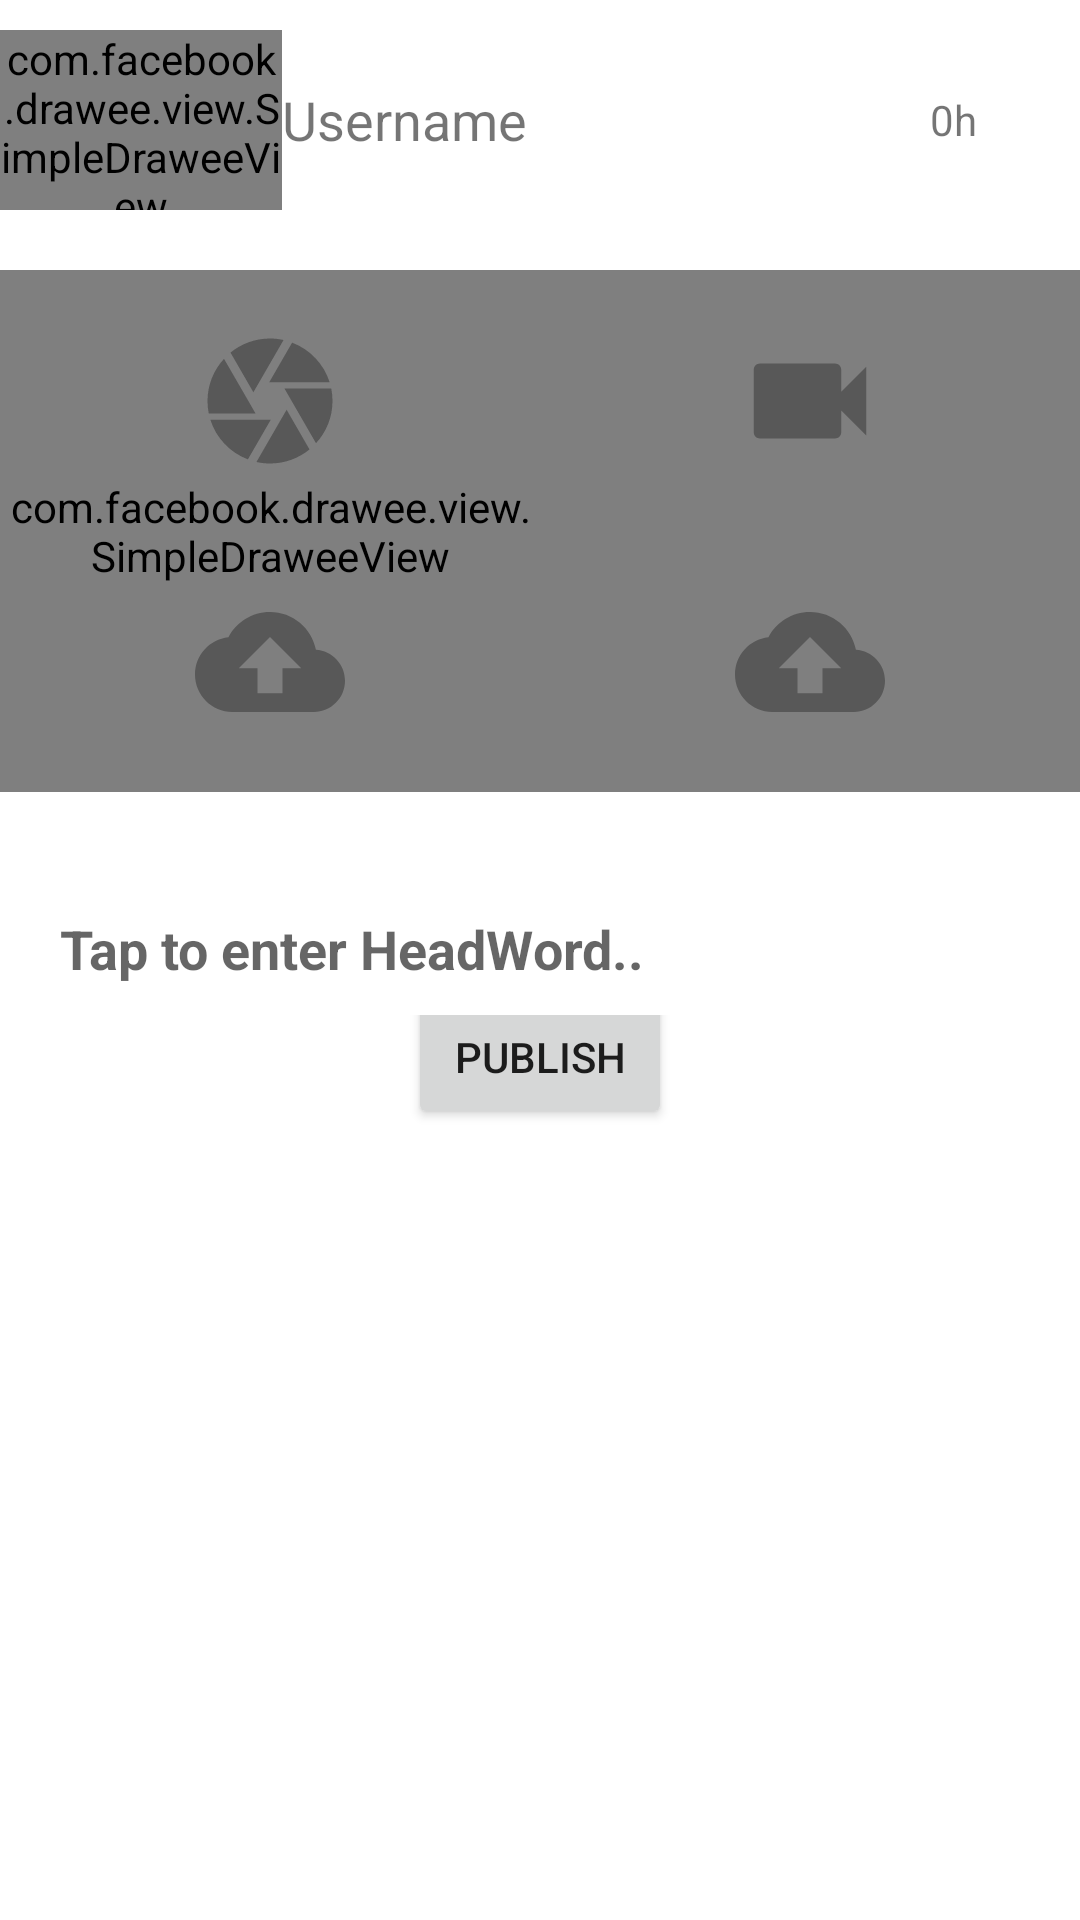

Layout XML and referenced resources for this Android screen:
<!-- AndroidManifest.xml: fallback theme Theme.MaterialComponents.DayNight.NoActionBar -->
<!-- res/layout/publisher_headword.xml -->
<?xml version="1.0" encoding="utf-8"?>
<ScrollView android:layout_width="match_parent"
    android:layout_height="match_parent"
    xmlns:android="http://schemas.android.com/apk/res/android">
<LinearLayout xmlns:android="http://schemas.android.com/apk/res/android"
    xmlns:app="http://schemas.android.com/apk/res-auto"
    xmlns:tools="http://schemas.android.com/tools"
    android:layout_width="match_parent"
    android:layout_height="match_parent"
    android:orientation="vertical">

    <LinearLayout
        android:layout_width="match_parent"
        android:layout_height="match_parent"
        android:layout_weight="1"
        android:orientation="vertical"
        android:paddingTop="10dp">

        <LinearLayout
            android:layout_width="match_parent"
            android:layout_height="60dp"
            android:orientation="horizontal">

            <com.facebook.drawee.view.SimpleDraweeView
                android:layout_width="60dp"
                android:layout_height="60dp"
                android:layout_weight="1"
                app:placeholderImage="@drawable/demo_holder"
                app:roundAsCircle="true" />

            <TextView
                android:layout_width="wrap_content"
                android:layout_height="wrap_content"
                android:layout_gravity="center_vertical"
                android:layout_weight="1"
                android:text="Username"
                android:textSize="18sp" />

            <TextView
                android:layout_width="wrap_content"
                android:layout_height="wrap_content"
                android:layout_gravity="center_vertical"
                android:layout_marginLeft="100dp"
                android:layout_weight="1"
                android:text="0h" />

        </LinearLayout>

        <FrameLayout
            android:layout_width="match_parent"
            android:layout_height="wrap_content"
            android:layout_marginBottom="20dp"
            android:layout_marginTop="20dp"
            android:orientation="horizontal">

            <LinearLayout
                android:layout_width="match_parent"
                android:layout_height="match_parent"
                android:orientation="horizontal">

                <RelativeLayout
                    android:layout_width="match_parent"
                    android:layout_height="match_parent"
                    android:layout_weight="1">

                    <LinearLayout
                        android:layout_width="match_parent"
                        android:layout_height="fill_parent"
                        android:orientation="horizontal">

                        <com.facebook.drawee.view.SimpleDraweeView
                            android:id="@+id/selected_asset_img"
                            android:layout_width="wrap_content"
                            android:layout_height="match_parent"
                            android:layout_weight="1"
                            android:scaleType="fitCenter"
                            app:placeholderImage="@drawable/hacker" />
                    </LinearLayout>

                    <LinearLayout
                        android:layout_width="wrap_content"
                        android:layout_height="match_parent"
                        android:layout_alignParentTop="true"
                        android:layout_centerHorizontal="true"
                        android:layout_weight="1"
                        android:orientation="vertical">

                        <LinearLayout
                            android:layout_width="wrap_content"
                            android:layout_height="174dp"
                            android:gravity="center_vertical"
                            android:orientation="vertical">

                            <ImageButton
                                android:id="@+id/img_capture_hw"
                                android:layout_width="wrap_content"
                                android:layout_height="match_parent"
                                android:layout_weight="1"
                                android:background="@android:color/transparent"
                                android:src="@drawable/ic_camera" />

                            <ImageButton
                                android:id="@+id/img_picker_hw"
                                android:layout_width="wrap_content"
                                android:layout_height="match_parent"
                                android:layout_weight="1"
                                android:background="@android:color/transparent"
                                android:src="@drawable/ic_upload" />

                        </LinearLayout>

                    </LinearLayout>
                </RelativeLayout>

                <RelativeLayout
                    android:layout_width="match_parent"
                    android:layout_height="match_parent"
                    android:layout_weight="1">

                    <LinearLayout
                        android:layout_width="match_parent"
                        android:layout_height="fill_parent"
                        android:orientation="horizontal">

                        <VideoView
                            android:id="@+id/selected_asset_vid"
                            android:layout_width="match_parent"
                            android:layout_height="wrap_content"
                            android:layout_weight="1"/>
                    </LinearLayout>

                    <LinearLayout
                        android:layout_width="wrap_content"
                        android:layout_height="match_parent"
                        android:layout_alignParentTop="true"
                        android:layout_centerHorizontal="true"
                        android:layout_weight="1"
                        android:orientation="vertical">

                        <LinearLayout
                            android:layout_width="wrap_content"
                            android:layout_height="174dp"
                            android:gravity="center_vertical"
                            android:orientation="vertical">

                            <ImageButton
                                android:id="@+id/vid_capture_hw"
                                android:layout_width="wrap_content"
                                android:layout_height="match_parent"
                                android:layout_weight="1"
                                android:background="@android:color/transparent"
                                android:src="@drawable/ic_videocam" />

                            <ImageButton
                                android:id="@+id/vid_picker_hw"
                                android:layout_width="wrap_content"
                                android:layout_height="match_parent"
                                android:layout_weight="1"
                                android:background="@android:color/transparent"
                                android:src="@drawable/ic_upload" />

                        </LinearLayout>

                    </LinearLayout>
                </RelativeLayout>

            </LinearLayout>

        </FrameLayout>

    </LinearLayout>

    <LinearLayout
        android:layout_width="match_parent"
        android:layout_height="match_parent"
        android:layout_weight="1"
        android:orientation="vertical">

        <LinearLayout
            android:layout_width="match_parent"
            android:layout_height="wrap_content"
            android:orientation="vertical">

            <EditText
                android:id="@+id/caption_input"
                android:layout_width="wrap_content"
                android:layout_height="wrap_content"
                android:layout_marginBottom="10dp"
                android:layout_marginLeft="20dp"
                android:layout_marginTop="20dp"
                android:layout_weight="1"
                android:background="@null"
                android:hint="Tap to enter HeadWord.."
                android:textStyle="bold" />

        </LinearLayout>

        <LinearLayout
            android:layout_width="wrap_content"
            android:layout_height="match_parent"
            android:layout_gravity="bottom|center_horizontal"
            android:orientation="horizontal">

            <Button
                android:id="@+id/publisherBtnHw"
                android:layout_width="wrap_content"
                android:layout_height="wrap_content"
                android:layout_gravity="bottom|center_horizontal"
                android:layout_marginBottom="10dp"
                android:layout_marginTop="10dp"
                android:layout_weight="1"
                android:text="Publish" />
        </LinearLayout>

    </LinearLayout>
</LinearLayout>
</ScrollView>
<!-- resources referenced by this layout -->
<resources>
  <!-- drawable hacker: jpg bitmap (drawable, 64769 bytes) -->
  <!-- drawable ic_camera (drawable) -->
  <vector xmlns:android="http://schemas.android.com/apk/res/android"
          android:width="50dp"
          android:height="50dp"
          android:viewportWidth="24.0"
          android:viewportHeight="24.0">
      <path
          android:fillColor="#585858"
          android:pathData="M9.4,10.5l4.77,-8.26C13.47,2.09 12.75,2 12,2c-2.4,0 -4.6,0.85 -6.32,2.25l3.66,6.35 0.06,-0.1zM21.54,9c-0.92,-2.92 -3.15,-5.26 -6,-6.34L11.88,9h9.66zM21.8,10h-7.49l0.29,0.5 4.76,8.25C21,16.97 22,14.61 22,12c0,-0.69 -0.07,-1.35 -0.2,-2zM8.54,12l-3.9,-6.75C3.01,7.03 2,9.39 2,12c0,0.69 0.07,1.35 0.2,2h7.49l-1.15,-2zM2.46,15c0.92,2.92 3.15,5.26 6,6.34L12.12,15L2.46,15zM13.73,15l-3.9,6.76c0.7,0.15 1.42,0.24 2.17,0.24 2.4,0 4.6,-0.85 6.32,-2.25l-3.66,-6.35 -0.93,1.6z"/>
  </vector>
  <!-- drawable ic_upload (drawable) -->
  <vector xmlns:android="http://schemas.android.com/apk/res/android"
          android:width="50dp"
          android:height="50dp"
          android:viewportWidth="24.0"
          android:viewportHeight="24.0">
      <path
          android:fillColor="#585858"
          android:pathData="M19.35,10.04C18.67,6.59 15.64,4 12,4 9.11,4 6.6,5.64 5.35,8.04 2.34,8.36 0,10.91 0,14c0,3.31 2.69,6 6,6h13c2.76,0 5,-2.24 5,-5 0,-2.64 -2.05,-4.78 -4.65,-4.96zM14,13v4h-4v-4H7l5,-5 5,5h-3z"/>
  </vector>
  <!-- drawable ic_videocam (drawable) -->
  <vector xmlns:android="http://schemas.android.com/apk/res/android"
          android:width="50dp"
          android:height="50dp"
          android:viewportWidth="24.0"
          android:viewportHeight="24.0">
      <path
          android:fillColor="#585858"
          android:pathData="M17,10.5V7c0,-0.55 -0.45,-1 -1,-1H4c-0.55,0 -1,0.45 -1,1v10c0,0.55 0.45,1 1,1h12c0.55,0 1,-0.45 1,-1v-3.5l4,4v-11l-4,4z"/>
  </vector>
</resources>
